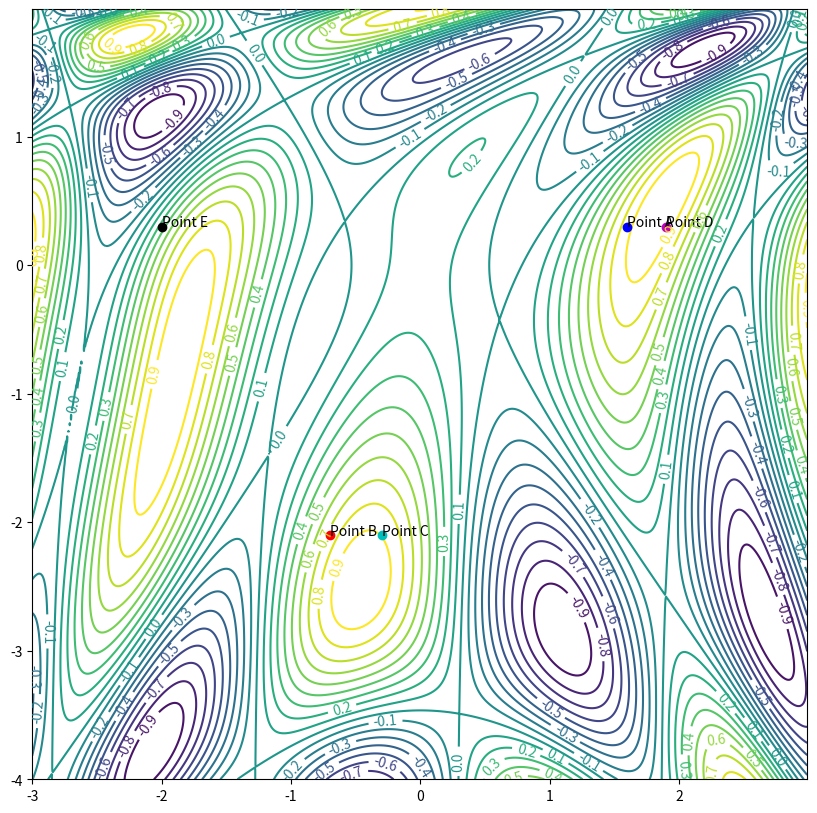

Python code for this plot: (Note: this script raises an exception after producing the figure.)
import numpy as np
import matplotlib.mlab as mlab
import matplotlib.pyplot as plt
from matplotlib.animation import FuncAnimation
import math

# https://stackoverflow.com/questions/20228546/how-do-i-apply-some-function-to-a-python-meshgrid
@np.vectorize
# https://en.wikipedia.org/wiki/Gradient_descent#Examples
def grad_descent_function(x,y):
    a = 0.5*x*x - 0.25*y*y + 3
    b = 2*x + 1 - math.exp(y)
    return math.sin(a)*math.cos(b)

def der_x(x,y):
    a = 0.5*x*x - 0.25*y*y + 3
    b = 2*x + 1 - math.exp(y)
    return x * math.cos(a) * math.cos(b) - 2 * math.sin(a) * math.sin(b)

def der_y(x,y):
    a = 0.5*x*x - 0.25*y*y + 3
    b = 2*x + 1 - math.exp(y)
    return -0.5 * y * math.cos(a) * math.cos(b) + math.exp(y) * math.sin(a) * math.sin(b)

delta = 0.01
x = np.arange(-3.0, 3.0, delta)
y = np.arange(-4.0, 2.0, delta)

# https://numpy.org/doc/stable/reference/generated/numpy.meshgrid.html
X, Y = np.meshgrid(x, y)
Z = grad_descent_function(X,Y)

# https://stackoverflow.com/questions/332289/how-do-you-change-the-size-of-figures-drawn-with-matplotlib
fig, ax = plt.subplots(figsize=[10, 10])
levels = np.arange(-1.0, 1.0, 0.1)
CS = ax.contour(X, Y, Z, levels=levels)
plt.clabel(CS, inline=1, fontsize=10)

A = [1.6,0.3]
B = [-0.7,-2.1]
C = [-0.3,-2.1]
D = [1.9,0.3]
E = [-2,0.3]

ax.plot(A[0], A[1], 'bo')
ax.plot(B[0], B[1], 'ro')
ax.plot(C[0], C[1], 'co')
ax.plot(D[0], D[1], 'mo')
ax.plot(E[0], E[1], 'ko')

# https://www.kite.com/python/answers/how-to-label-a-single-point-in-a-matplotlib-graph-in-python
ax.annotate("Point A", (A[0], A[1]))
ax.annotate("Point B", (B[0], B[1]))
ax.annotate("Point C", (C[0], C[1]))
ax.annotate("Point D", (D[0], D[1]))
ax.annotate("Point E", (E[0], E[1]))

a_history = [[],[]]
b_history = [[],[]]
c_history = [[],[]]
d_history = [[],[]]
e_history = [[],[]]

#learning_rate = 0.05
#epochs = 300

learning_rate = 0.005
epochs = 2000

for iter in range(epochs):
    #ax.plot(A[0], A[1], 'bo')
    #ax.plot(B[0], B[1], 'ro')
    #ax.plot(C[0], C[1], 'co')
    #ax.plot(D[0], D[1], 'mo')
    #ax.plot(E[0], E[1], 'ko')
    
    a_history[0].append(A[0]); a_history[1].append(A[1])
    b_history[0].append(B[0]); b_history[1].append(B[1])
    c_history[0].append(C[0]); c_history[1].append(C[1])
    d_history[0].append(D[0]); d_history[1].append(D[1])
    e_history[0].append(E[0]); e_history[1].append(E[1])
    
    A[0] = A[0] - learning_rate * der_x(A[0], A[1])
    A[1] = A[1] - learning_rate * der_y(A[0], A[1])
    
    B[0] = B[0] - learning_rate * der_x(B[0], B[1])
    B[1] = B[1] - learning_rate * der_y(B[0], B[1])
    
    C[0] = C[0] - learning_rate * der_x(C[0], C[1])
    C[1] = C[1] - learning_rate * der_y(C[0], C[1])
    
    D[0] = D[0] - learning_rate * der_x(D[0], D[1])
    D[1] = D[1] - learning_rate * der_y(D[0], D[1])
    
    E[0] = E[0] - learning_rate * der_x(E[0], E[1])
    E[1] = E[1] - learning_rate * der_y(E[0], E[1])

div = 100
#for i in range(0, epochs//10):
def animate(i):
    # https://stackoverflow.com/questions/509211/understanding-slice-notation
    ax.plot(a_history[0][i*div:(i+1)*div + 1], a_history[1][i*div:(i+1)*div + 1], color='blue', linewidth=4)
    ax.plot(b_history[0][i*div:(i+1)*div + 1], b_history[1][i*div:(i+1)*div + 1], color='red', linewidth=4)
    ax.plot(c_history[0][i*div:(i+1)*div + 1], c_history[1][i*div:(i+1)*div + 1], color='cyan', linewidth=4)
    ax.plot(d_history[0][i*div:(i+1)*div + 1], d_history[1][i*div:(i+1)*div + 1], color='magenta', linewidth=4)
    ax.plot(e_history[0][i*div:(i+1)*div + 1], e_history[1][i*div:(i+1)*div + 1], color='black', linewidth=4)

# https://eli.thegreenplace.net/2016/drawing-animated-gifs-with-matplotlib/
anim = FuncAnimation(fig, animate, frames=np.arange(0, epochs//div), interval=300)
    
anim.save('images/grad-f1.gif', dpi=80)